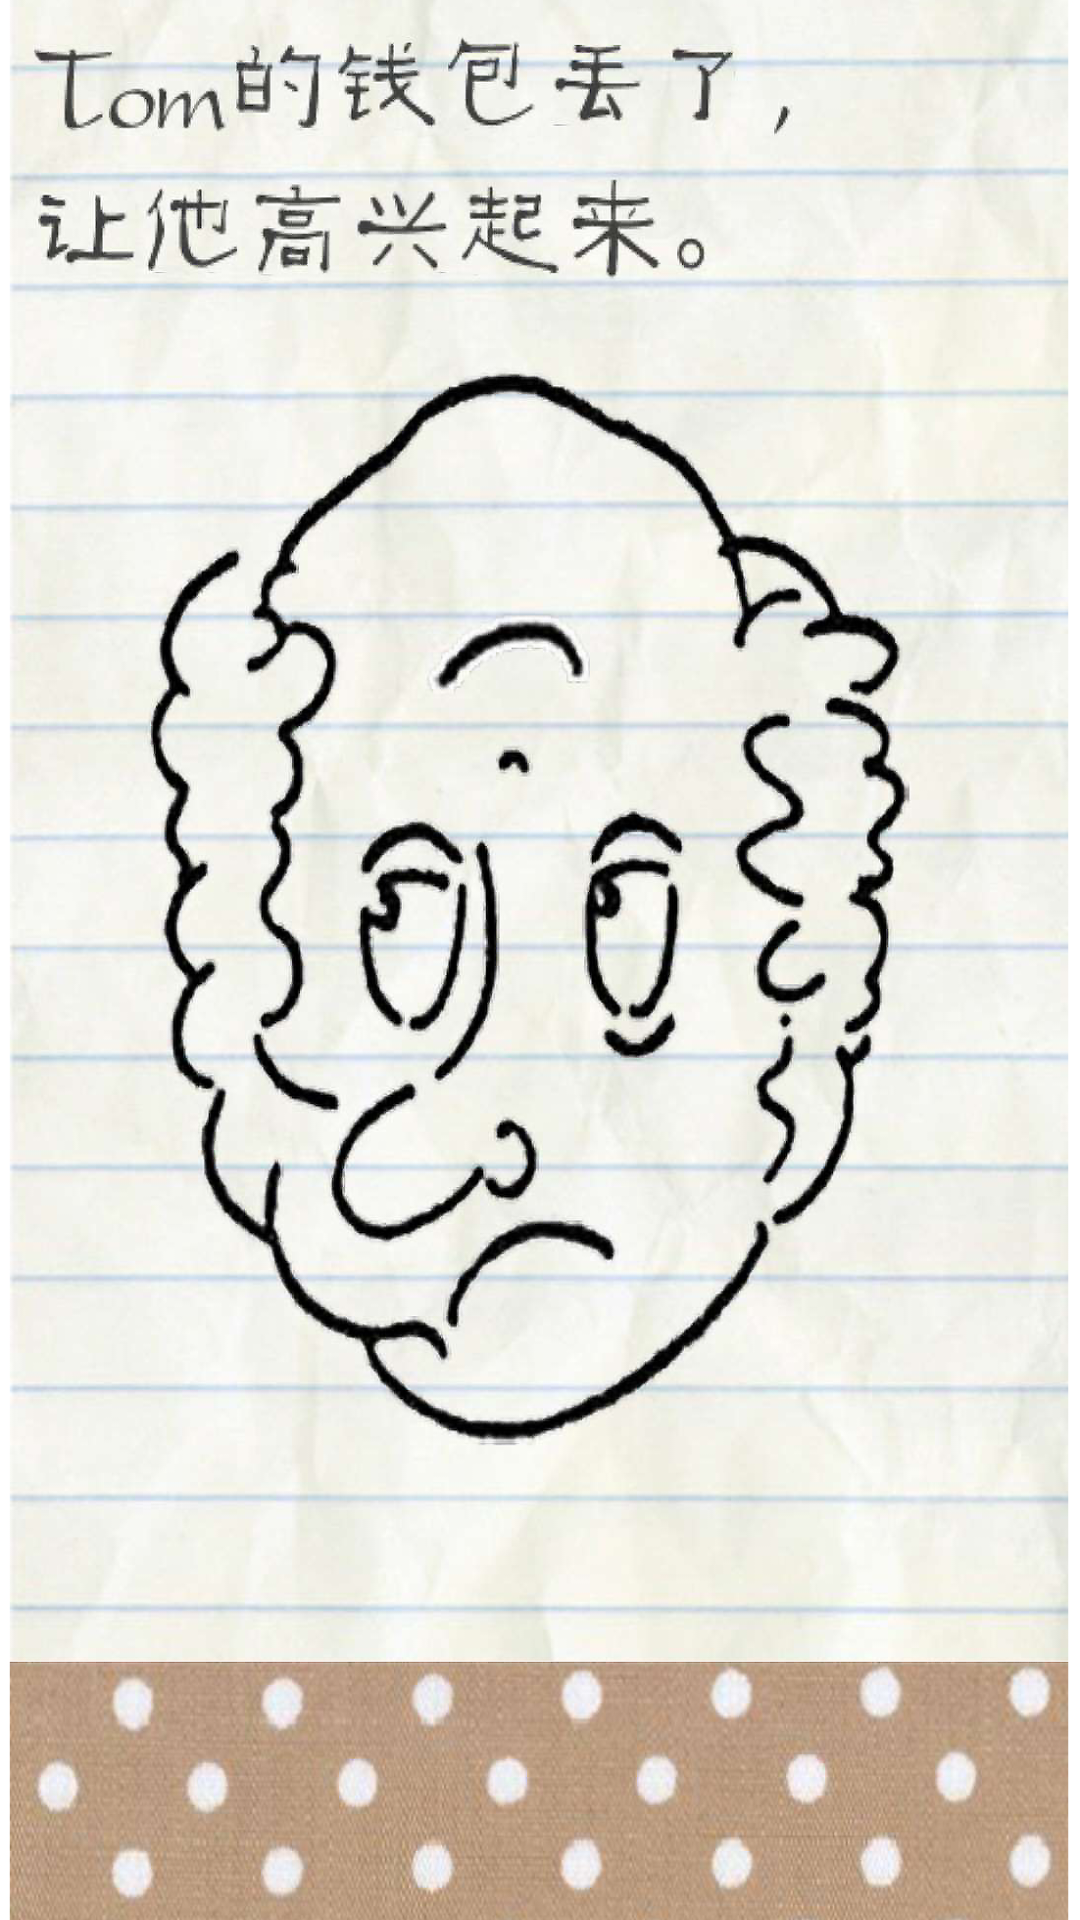

Layout XML and referenced resources for this Android screen:
<!-- AndroidManifest.xml: application theme AppTheme -->
<!-- res/layout/activity_game3_3.xml -->
<?xml version="1.0" encoding="utf-8"?>
<android.support.constraint.ConstraintLayout xmlns:android="http://schemas.android.com/apk/res/android"
    xmlns:app="http://schemas.android.com/apk/res-auto"
    xmlns:tools="http://schemas.android.com/tools"
    android:layout_width="match_parent"
    android:layout_height="match_parent"
    android:background="@drawable/game3_3"
    tools:context="com.example.administrator.children_game.game3_3">

</android.support.constraint.ConstraintLayout>
<!-- resources referenced by this layout -->
<resources>
  <!-- drawable game3_3: png bitmap (drawable, 1007636 bytes) -->
  <style name="AppTheme" parent="Theme.AppCompat.Light.NoActionBar">
          
          <item name="colorPrimary">@color/colorPrimary</item>
          <item name="colorPrimaryDark">@color/colorPrimaryDark</item>
          <item name="colorAccent">@color/colorAccent</item>
          <item name="android:windowFullscreen">true</item>&gt;
  
      </style>
  <!-- not gathered from this repository: default colours our renderer supplied (Android Studio template values) -->
  <color name="colorPrimary">#FF6200EE</color>
  <color name="colorPrimaryDark">#FF3700B3</color>
  <color name="colorAccent">#FF03DAC5</color>
</resources>
